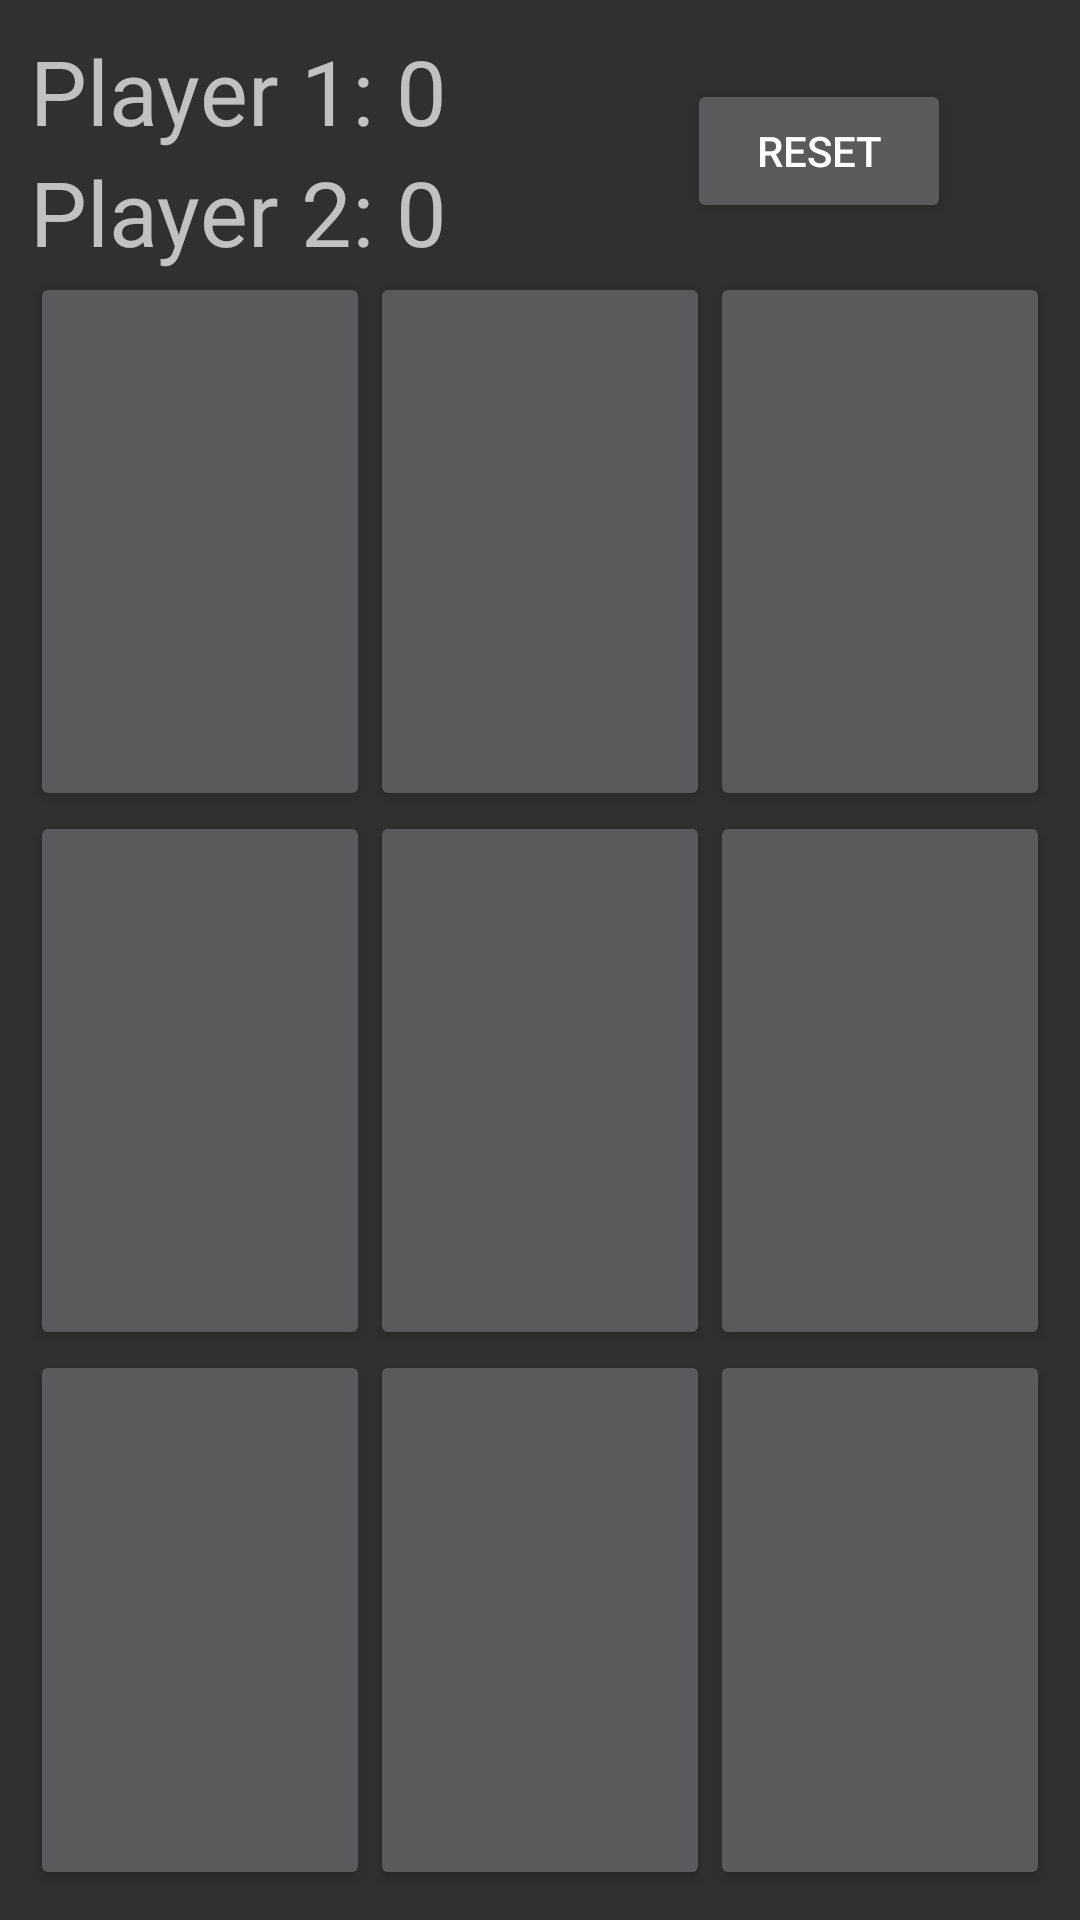

Produce the Android XML layout that renders to this screen, including the resource entries it uses.
<!-- AndroidManifest.xml: application theme Theme.Pavansgroup -->
<!-- res/layout/activity_tic_tac_toe.xml -->
<?xml version="1.0" encoding="utf-8"?>
<LinearLayout xmlns:android="http://schemas.android.com/apk/res/android"
    xmlns:app="http://schemas.android.com/apk/res-auto"
    xmlns:tools="http://schemas.android.com/tools"
    android:layout_width="match_parent"
    android:layout_height="match_parent"
    android:orientation="vertical"
    android:padding="10dp"
    android:layout_margin="5dp"
    tools:context=".TicTacToeActivity">

    <RelativeLayout
        android:layout_width="match_parent"
        android:layout_height="wrap_content">

        <TextView
            android:id="@+id/text_view_p1"
            android:layout_width="wrap_content"
            android:layout_height="wrap_content"
            android:text="Player 1: 0"
            android:textSize="30sp" />

        <TextView
            android:id="@+id/text_view_p2"
            android:layout_width="wrap_content"
            android:layout_height="wrap_content"
            android:layout_below="@+id/text_view_p1"
            android:text="Player 2: 0"
            android:textSize="30sp" />

        <Button
            android:id="@+id/button_reset"
            android:layout_width="wrap_content"
            android:layout_height="wrap_content"
            android:layout_alignParentEnd="true"
            android:layout_centerVertical="true"
            android:layout_marginEnd="33dp"
            android:text="reset" />
    </RelativeLayout>

    <LinearLayout
        android:layout_width="match_parent"
        android:layout_height="0dp"
        android:layout_weight="1">

        <Button
            android:id="@+id/button_00"
            android:layout_width="0dp"
            android:layout_height="match_parent"
            android:layout_weight="1"
            android:textSize="60sp" />

        <Button
            android:id="@+id/button_01"
            android:layout_width="0dp"
            android:layout_height="match_parent"
            android:layout_weight="1"
            android:textSize="60sp" />

        <Button
            android:id="@+id/button_02"
            android:layout_width="0dp"
            android:layout_height="match_parent"
            android:layout_weight="1"
            android:textSize="60sp" />
    </LinearLayout>

    <LinearLayout
        android:layout_width="match_parent"
        android:layout_height="0dp"
        android:layout_weight="1">

        <Button
            android:id="@+id/button_10"
            android:layout_width="0dp"
            android:layout_height="match_parent"
            android:layout_weight="1"
            android:textSize="60sp" />

        <Button
            android:id="@+id/button_11"
            android:layout_width="0dp"
            android:layout_height="match_parent"
            android:layout_weight="1"
            android:textSize="60sp" />

        <Button
            android:id="@+id/button_12"
            android:layout_width="0dp"
            android:layout_height="match_parent"
            android:layout_weight="1"
            android:textSize="60sp" />
    </LinearLayout>

    <LinearLayout
        android:layout_width="match_parent"
        android:layout_height="0dp"
        android:layout_weight="1">

        <Button
            android:id="@+id/button_20"
            android:layout_width="0dp"
            android:layout_height="match_parent"
            android:layout_weight="1"
            android:textSize="60sp" />

        <Button
            android:id="@+id/button_21"
            android:layout_width="0dp"
            android:layout_height="match_parent"
            android:layout_weight="1"
            android:textSize="60sp" />

        <Button
            android:id="@+id/button_22"
            android:layout_width="0dp"
            android:layout_height="match_parent"
            android:layout_weight="1"
            android:textSize="60sp" />
    </LinearLayout>

</LinearLayout>
<!-- resources referenced by this layout -->
<resources>
  <style name="Theme.Pavansgroup" parent="Theme.AppCompat.NoActionBar">
          
          <item name="colorPrimary">@color/purple_500</item>
          <item name="colorPrimaryVariant">@color/purple_700</item>
          <item name="colorOnPrimary">@color/white</item>
          
          <item name="colorSecondary">@color/teal_200</item>
          <item name="colorSecondaryVariant">@color/teal_700</item>
          <item name="colorOnSecondary">@color/black</item>
          
          <item name="android:statusBarColor" tools:targetApi="l">?attr/colorPrimaryVariant</item>
          
      </style>
  <!-- not gathered from this repository: default colours our renderer supplied (Android Studio template values) -->
  <color name="purple_500">#FF6200EE</color>
  <color name="purple_700">#FF3700B3</color>
  <color name="teal_200">#FF03DAC5</color>
  <color name="teal_700">#FF018786</color>
  <color name="black">#FF000000</color>
  <color name="white">#FFFFFFFF</color>
</resources>
